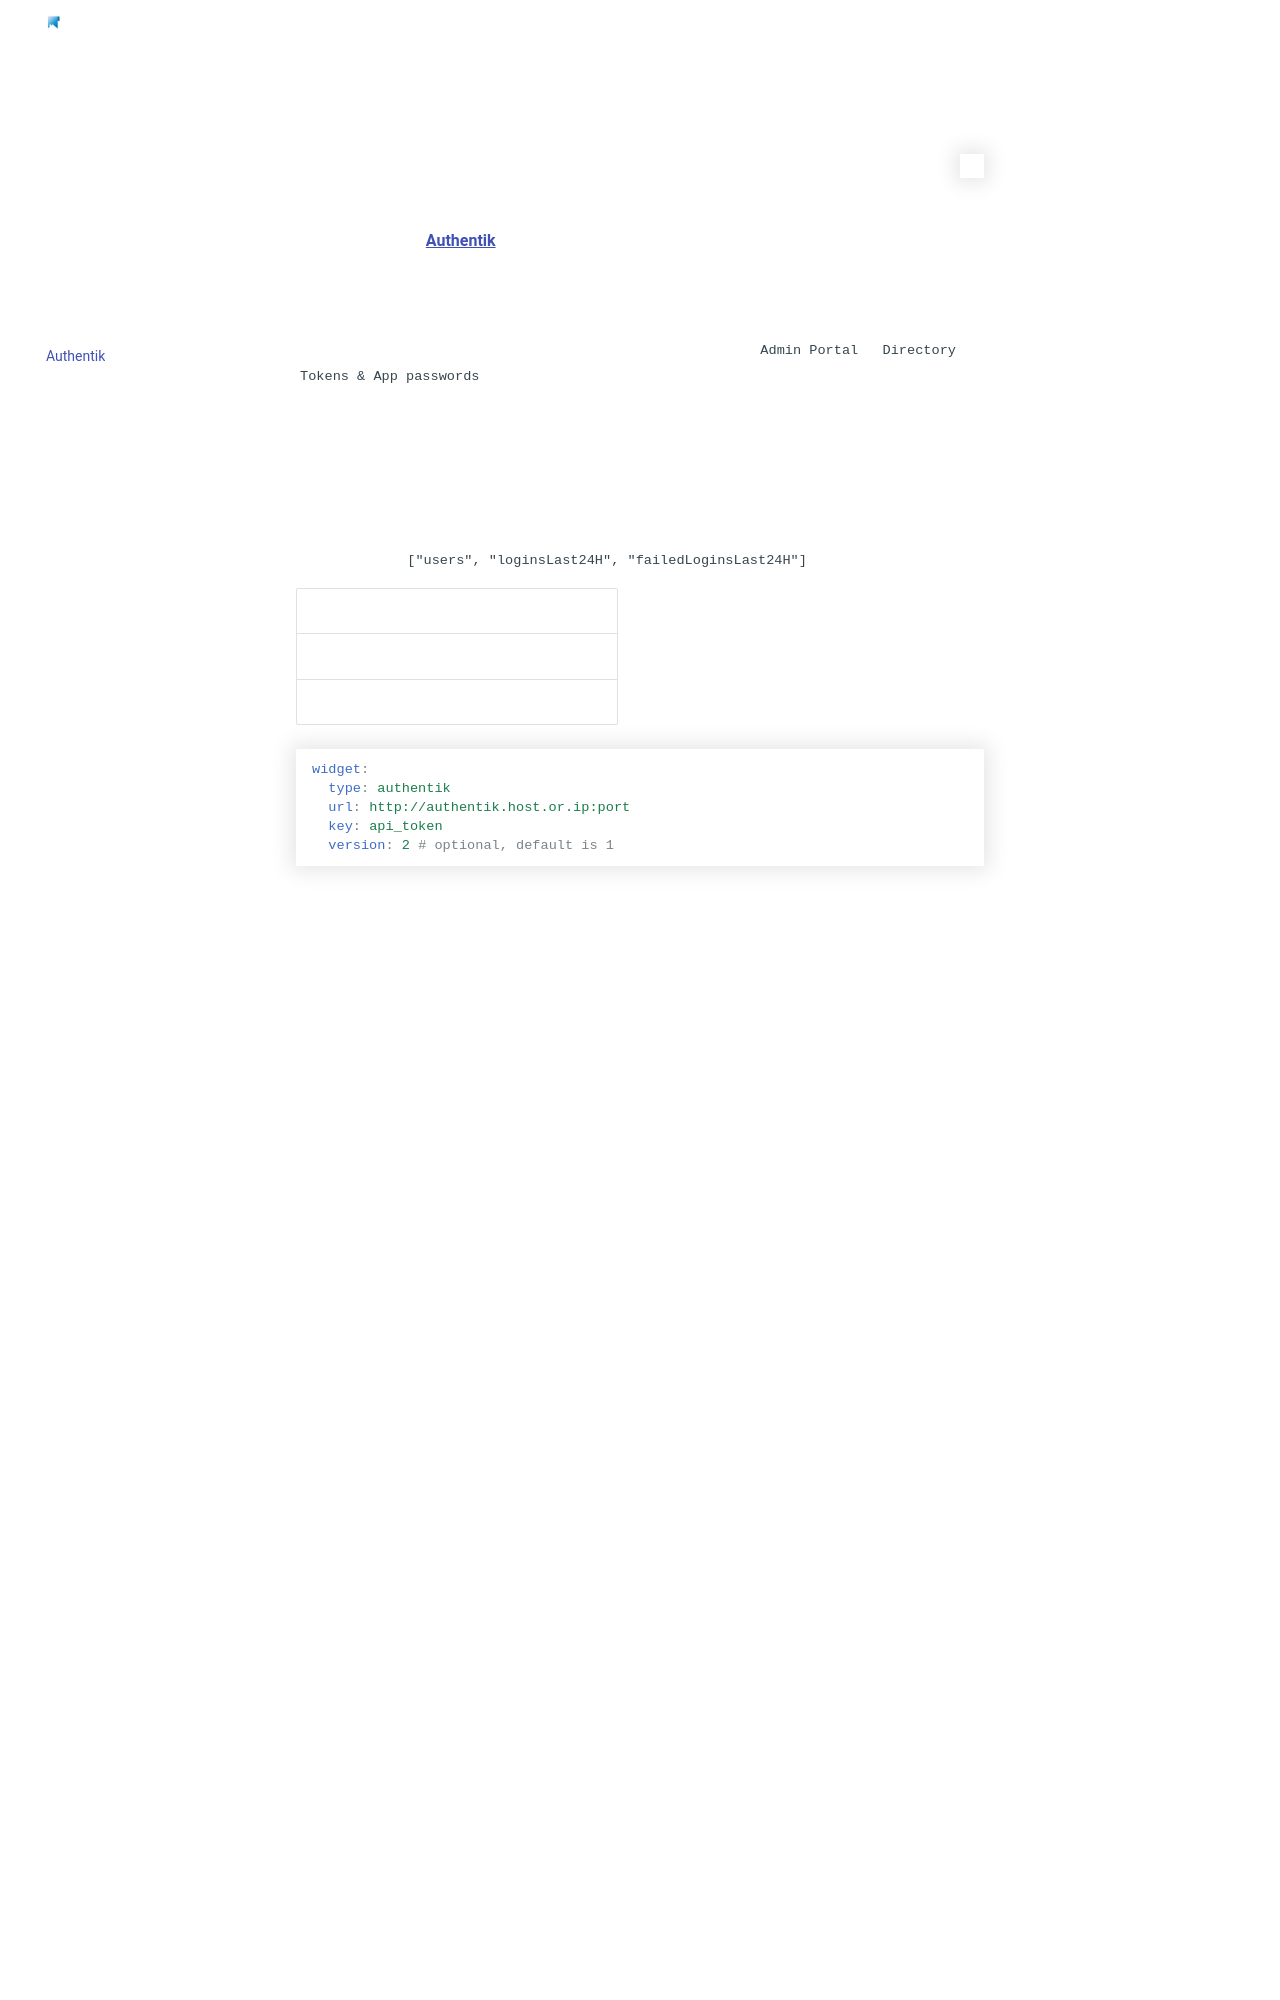

repository: StancuFlorin/homepage-plus · page: widgets/services/authentik/index.html · generator: mkdocs

---
title: Authentik
description: Authentik Widget Configuration
---

Learn more about [Authentik](https://github.com/goauthentik/authentik).

This widget reads the number of active users in the system, as well as logins for the last 24 hours.

You will need to generate an API token for an existing user under `Admin Portal` > `Directory` > `Tokens & App passwords`.
Make sure to set Intent to "API Token".
